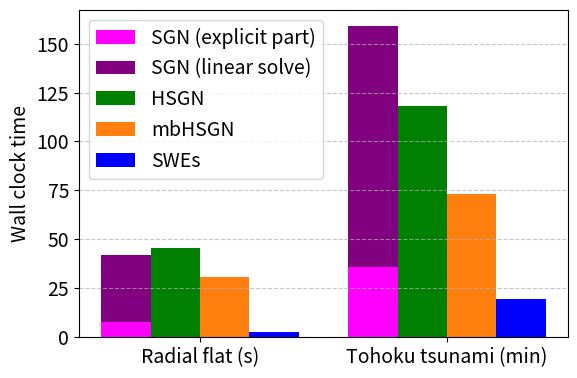

Python code for this plot:
import matplotlib.pyplot as plt
import numpy as np

labels = ['Radial flat (s)', 'Tohoku tsunami (min)']
solvers = ['SGN', 'HSGN', 'mbHSGN', 'SWEs']

fs = 14
plt.rcParams.update({'font.size': fs})

# SGN is split into two components (half each for this example)
sgn_comp1 = [42.1-34.214, 159.2-123.5]
sgn_comp2 = [34.214, 123.5]

data = {
    'HSGN':   [45.6, 118.3],
    'mbHSGN': [30.8,  73.3],
    'SWEs':   [ 2.8,  19.5],
}

colors = {
    'SGN': 'tab:magenta',
    'HSGN': 'green',
    'mbHSGN': 'tab:orange',
    'SWEs': 'blue'
}

x = np.arange(len(labels))
n = len(solvers)  # still 4 bars per group
width = 0.2

fig, ax = plt.subplots(figsize=(6, 4))

# Plot SGN as a stacked bar (position i=0)
ax.grid(True, axis='y', linestyle='--', alpha=0.7, zorder=-10)
offset = (0 - n / 2 + 0.5) * width
ax.bar(x + offset, sgn_comp1, width, label='SGN (explicit part)', color='magenta')
ax.bar(x + offset, sgn_comp2, width, bottom=sgn_comp1, label='SGN (linear solve)', color='purple')

# Plot the rest
for i, solver in enumerate(list(data.keys()), start=1):
    offset = (i - n / 2 + 0.5) * width
    ax.bar(x + offset, data[solver], width, label=solver, color=colors[solver])

ax.set_xticks(x)
ax.set_xticklabels(labels)
ax.set_ylabel('Wall clock time', fontsize=fs)

ax.legend()
plt.tight_layout()
plt.savefig('timing_comparison.pdf')
plt.show()
